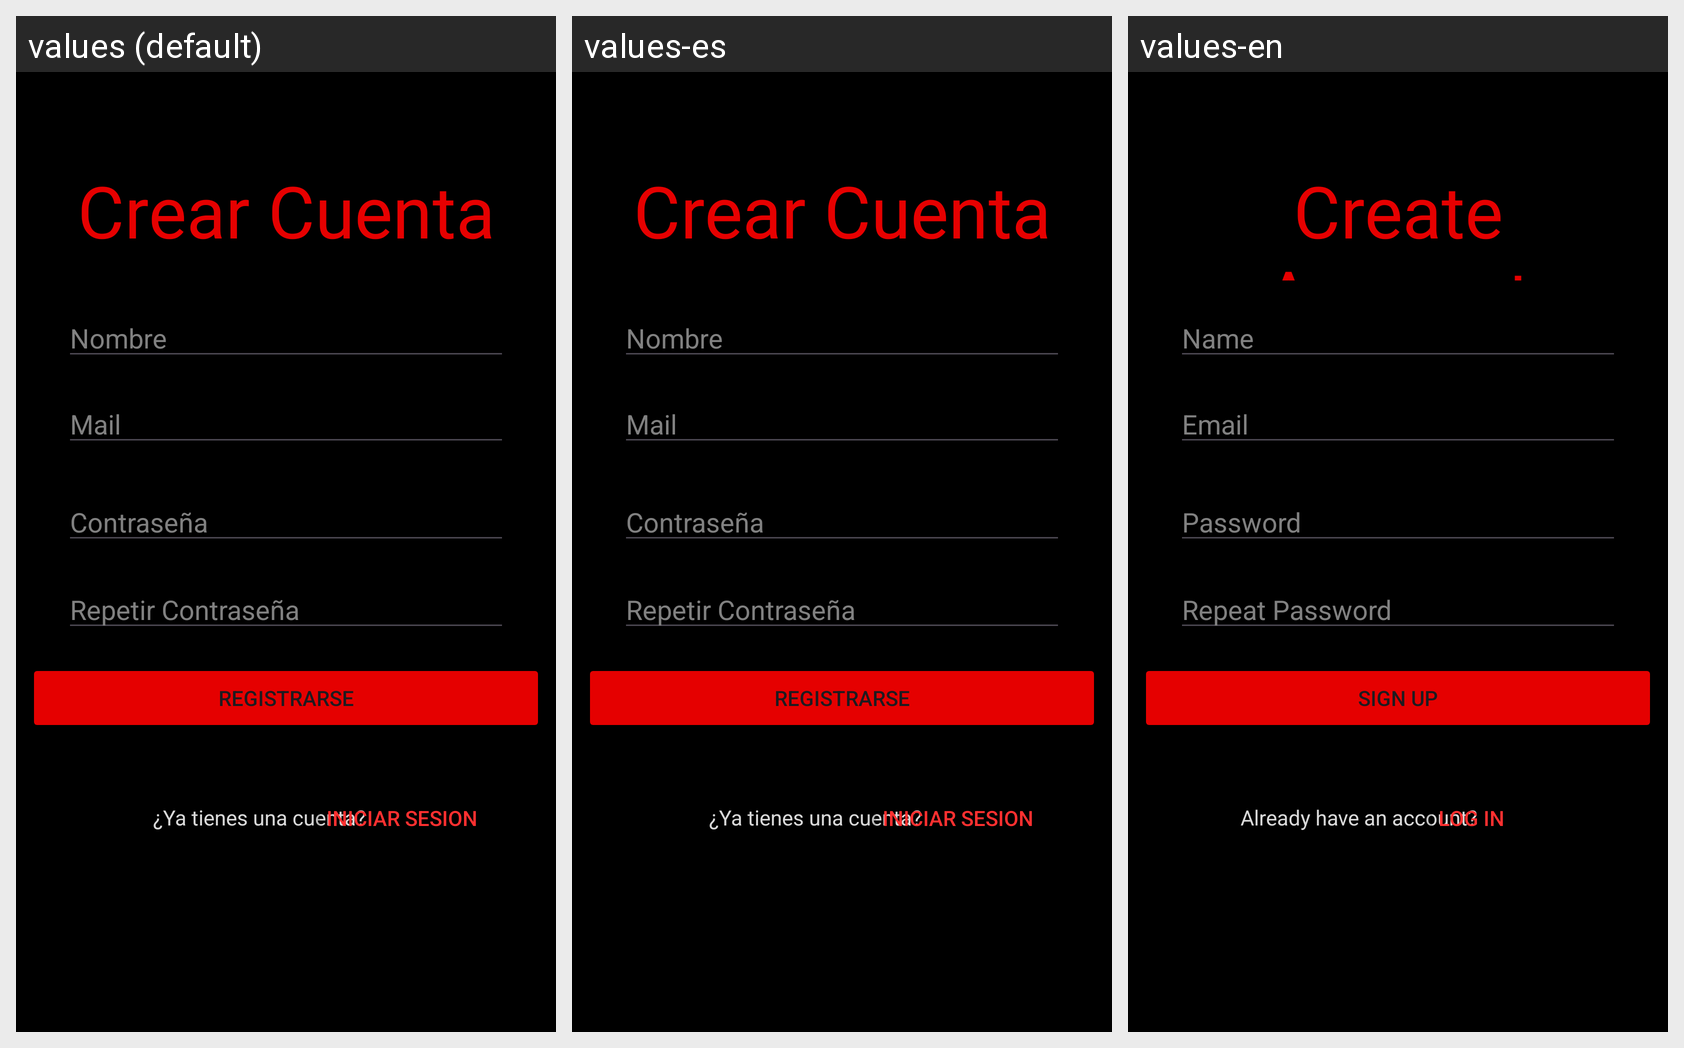

The same Android screen rendered under several of its app's locales, left to right. List the strings drawn on it with the default value and each locale's translation.
Android screen res/layout/activity_pantalla_registro.xml rendered under 3 locales, left to right: values (default), values-es, values-en. Device: Nexus 5 (rendered at 1080×1920; each locale shown at half size, 540×960, under a caption strip naming it); theme Theme.Proyecto_Tecno.
Strings drawn on this screen, with the default value and each locale's value (text and hints the layout hard-codes, and strings that could not be matched under every locale, appear in the picture but are not listed):

create_account
  values: Crear Cuenta
  values-es: Crear Cuenta
  values-en: Create Account

name
  values: Nombre
  values-es: Nombre
  values-en: Name

mail
  values: Mail
  values-es: Mail
  values-en: Email

password
  values: Contraseña
  values-es: Contraseña
  values-en: Password

repeat_password
  values: Repetir Contraseña
  values-es: Repetir Contraseña
  values-en: Repeat Password

register_button
  values: Registrarse
  values-es: Registrarse
  values-en: Sign Up

have_account
  values: ¿Ya tienes una cuenta?
  values-es: ¿Ya tienes una cuenta?
  values-en: Already have an account?

login
  values: Iniciar Sesion
  values-es: Iniciar Sesion
  values-en: Log In
